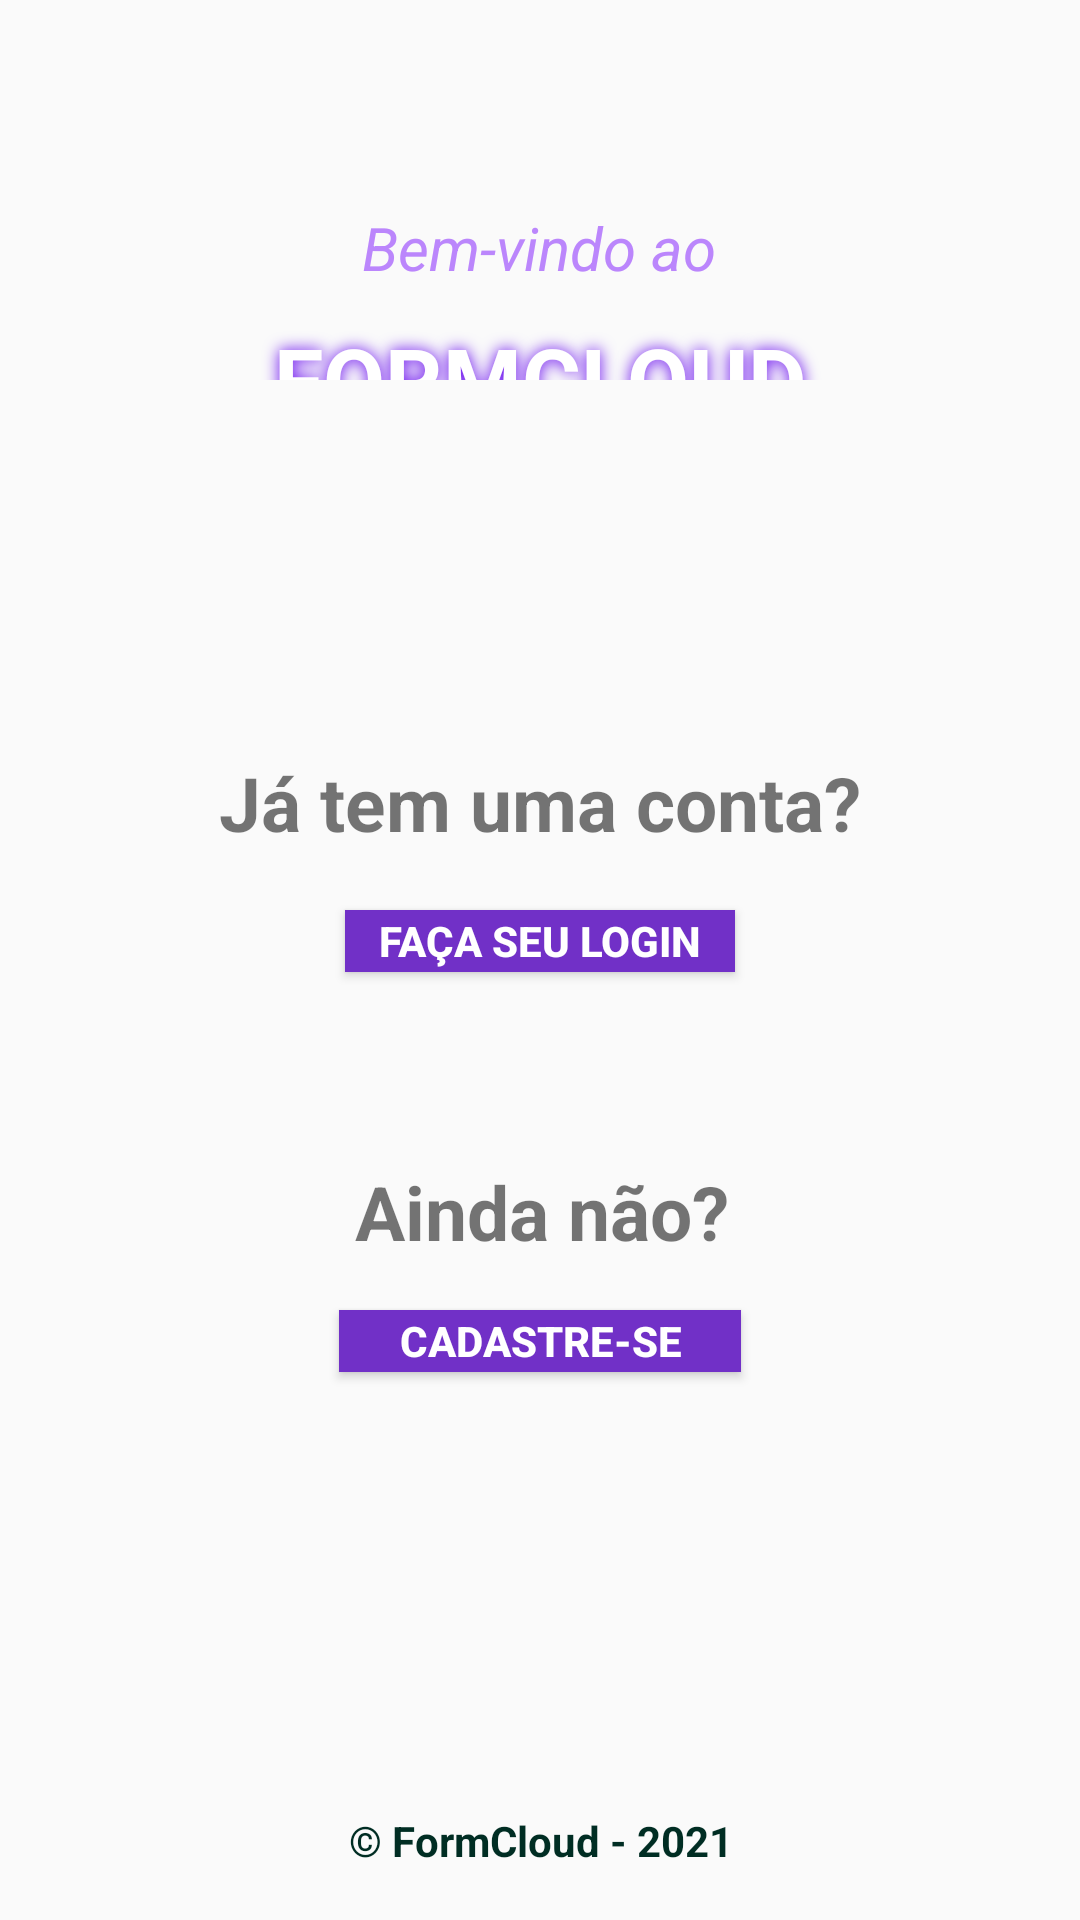

Write the Android layout XML for this screen, with the resource values it uses.
<!-- AndroidManifest.xml: application theme Theme.CloudForm -->
<!-- res/layout/activity_main.xml -->
<?xml version="1.0" encoding="utf-8"?>
<android.support.constraint.ConstraintLayout xmlns:android="http://schemas.android.com/apk/res/android"
    xmlns:app="http://schemas.android.com/apk/res-auto"
    xmlns:tools="http://schemas.android.com/tools"
    android:layout_width="match_parent"
    android:layout_height="match_parent"
    tools:context=".ui.MainActivity">


    <TextView
        android:id="@+id/tituloWelcome"
        android:layout_width="wrap_content"
        android:layout_height="wrap_content"
        android:layout_marginStart="41dp"
        android:layout_marginLeft="41dp"
        android:layout_marginTop="69dp"
        android:layout_marginBottom="10dp"
        android:fontFamily="sans-serif-thin"
        android:text="Bem-vindo ao"
        android:textColor="@color/purple_200"
        android:textSize="20dp"
        android:textStyle="bold|italic"
        app:layout_constraintBottom_toTopOf="@+id/tituloFormCloud"
        app:layout_constraintStart_toStartOf="@+id/tituloFormCloud"
        app:layout_constraintTop_toTopOf="parent" />

    <TextView
        android:id="@+id/tituloFormCloud"
        android:layout_width="201dp"
        android:layout_height="0dp"
        android:layout_marginBottom="124dp"
        android:gravity="center"
        android:shadowColor="@color/purple_500"
        android:shadowDx="0"
        android:shadowDy="0"
        android:shadowRadius="13"
        android:text="FORMCLOUD"
        android:textColor="@color/white"
        android:textSize="30dp"
        android:textStyle="bold"
        app:layout_constraintBottom_toTopOf="@+id/jaTemUmaConta"
        app:layout_constraintEnd_toEndOf="parent"
        app:layout_constraintStart_toStartOf="parent"
        app:layout_constraintTop_toBottomOf="@+id/tituloWelcome" />

    <TextView
        android:id="@+id/jaTemUmaConta"
        android:layout_width="wrap_content"
        android:layout_height="wrap_content"
        android:layout_marginBottom="19dp"
        android:gravity="center"
        android:text="Já tem uma conta?"
        android:textSize="25dp"
        android:textStyle="bold"
        app:layout_constraintBottom_toTopOf="@+id/btnLogin"
        app:layout_constraintEnd_toEndOf="parent"
        app:layout_constraintStart_toStartOf="parent"
        app:layout_constraintTop_toBottomOf="@+id/tituloFormCloud" />

    <TextView
        android:id="@+id/textView"
        android:layout_width="wrap_content"
        android:layout_height="wrap_content"
        android:layout_marginEnd="4dp"
        android:layout_marginRight="4dp"
        android:layout_marginBottom="16dp"
        android:gravity="center"
        android:text="Ainda não?"
        android:textSize="25dp"
        android:textStyle="bold"
        app:layout_constraintBottom_toTopOf="@+id/btnCadastro"
        app:layout_constraintEnd_toEndOf="@+id/btnCadastro"
        app:layout_constraintTop_toBottomOf="@+id/btnLogin" />

    <Button
        android:id="@+id/btnLogin"
        android:layout_width="130dp"
        android:layout_height="0dp"
        android:layout_marginBottom="63dp"
        android:background="#7130c7"
        android:onClick="openScreenLogin"
        android:text="Faça seu login"
        android:textColor="@color/white"
        android:textStyle="bold"
        app:layout_constraintBottom_toTopOf="@+id/textView"
        app:layout_constraintEnd_toEndOf="parent"
        app:layout_constraintStart_toStartOf="parent"
        app:layout_constraintTop_toBottomOf="@+id/jaTemUmaConta" />

    <Button
        android:id="@+id/btnCadastro"
        android:layout_width="134dp"
        android:layout_height="0dp"
        android:layout_marginBottom="146dp"
        android:background="#7130c7"
        android:onClick="openScreenCadastro"
        android:text="Cadastre-se"
        android:textColor="@color/white"
        android:textStyle="bold"
        app:layout_constraintBottom_toTopOf="@+id/rodape"
        app:layout_constraintEnd_toEndOf="parent"
        app:layout_constraintStart_toStartOf="parent"
        app:layout_constraintTop_toBottomOf="@+id/textView" />

    <TextView
        android:id="@+id/rodape"
        android:layout_width="140dp"
        android:layout_height="0dp"
        android:layout_marginBottom="16dp"
        android:gravity="center"
        android:text="© FormCloud - 2021"
        android:textColor="#002d23"
        android:textStyle="bold"
        app:layout_constraintBottom_toBottomOf="parent"
        app:layout_constraintEnd_toEndOf="parent"
        app:layout_constraintStart_toStartOf="parent"
        app:layout_constraintTop_toBottomOf="@+id/btnCadastro" />


</android.support.constraint.ConstraintLayout>
<!-- resources referenced by this layout -->
<resources>
  <style name="Theme.CloudForm" parent="Theme.AppCompat.Light.DarkActionBar">
          
          <item name="colorPrimary">@color/purple_500</item>
          <item name="colorPrimaryDark">@color/purple_700</item>
          <item name="colorAccent">@color/teal_200</item>
          
      </style>
  <!-- not gathered from this repository: default colours our renderer supplied (Android Studio template values) -->
  <color name="purple_200">#FFBB86FC</color>
  <color name="purple_500">#FF6200EE</color>
  <color name="purple_700">#FF3700B3</color>
  <color name="teal_200">#FF03DAC5</color>
  <color name="white">#FFFFFFFF</color>
</resources>
